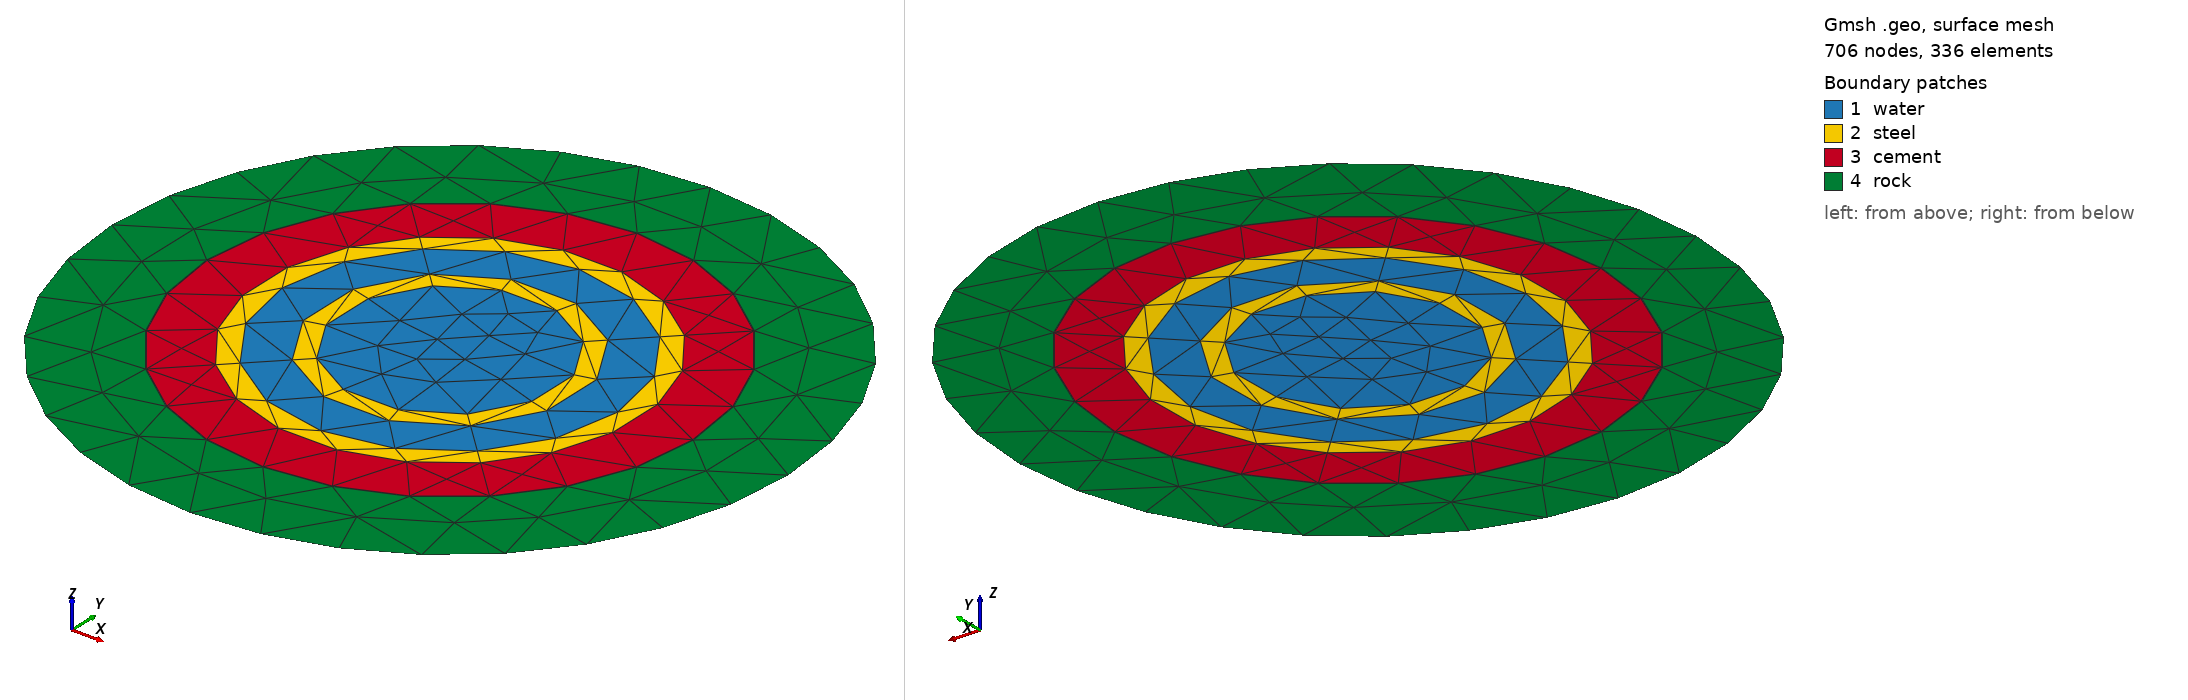

Gmsh geometry script, surface-meshed: 706 nodes, 336 surface elements. Boundary patches (legend numbers): 1 water, 2 steel, 3 cement, 4 rock. Left view from above one corner, right view from below the opposite corner. Legend entries are the model's physical surfaces. The drawing asked Gmsh for element sizes between 1% and 20% of the model's largest extent; the script's own settings can give other sizes.

=== realWellWFilm.geo (drawn) ===
DefineConstant[scale = 1];
DefineConstant[factor = 1];
DefineConstant[r1 = 0.09525];
DefineConstant[r2 = 0.01750];
DefineConstant[r3 = 0.03725];
DefineConstant[r4 = 0.01750];
DefineConstant[r5 = 0.04950];
DefineConstant[r6 = 0.00050];
DefineConstant[r7 = 0.08500];

DefineConstant[el_size_1 = 0.0125];
DefineConstant[el_size_2 = 0.005];
DefineConstant[el_size_3 = 0.0175];
DefineConstant[el_size_4 = 0.025];

r1*=scale;
r2*=scale;
r3*=scale;
r4*=scale;
r5*=scale;
r6*=scale;
r7*=scale;


el_size_1*=scale;
el_size_2*=scale;
el_size_3*=scale;
el_size_4*=scale;

dist1=r1;
dist2=r2+dist1;
dist3=r3+dist2;
dist4=r4+dist3;
dist5=r5+dist4;
dist6=r6+dist5;
dist7=r7+dist6;
pi_val = 3.14159265358979323846264338327950288;


p_0 = newp; Point(p_0) = { 0 , 0 , 0 };//center

////////////////////////////INNER CIRCLE
//inner circle
p_c1_1 = newp; Point(p_c1_1) = { dist1 * Cos(pi_val/4) , dist1 * Sin(pi_val/4) , 0 };
p_c1_2 = newp; Point(p_c1_2) = {-dist1 * Cos(pi_val/4) , dist1 * Sin(pi_val/4) , 0 };
p_c1_3 = newp; Point(p_c1_3) = {-dist1 * Cos(pi_val/4) ,-dist1 * Sin(pi_val/4) , 0 };
p_c1_4 = newp; Point(p_c1_4) = { dist1 * Cos(pi_val/4) ,-dist1 * Sin(pi_val/4) , 0 };

//arcs
a_c1_1 = newl; Circle(a_c1_1) = {p_c1_1 , p_0 , p_c1_2};
a_c1_2 = newl; Circle(a_c1_2) = {p_c1_2 , p_0 , p_c1_3};
a_c1_3 = newl; Circle(a_c1_3) = {p_c1_3 , p_0 , p_c1_4};
a_c1_4 = newl; Circle(a_c1_4) = {p_c1_4 , p_0 , p_c1_1};

//surfaces
edges_list_1[] = {a_c1_1,a_c1_2,a_c1_3,a_c1_4};
ll_c1_1 = newll; Line Loop(ll_c1_1) = edges_list_1[];
s_c1_1 = news; Plane Surface(s_c1_1) = {ll_c1_1};


///circle 2
//inner circle
p_c2_1 = newp; Point(p_c2_1) = { dist2 * Cos(pi_val/4) , dist2 * Sin(pi_val/4) , 0 };
p_c2_2 = newp; Point(p_c2_2) = {-dist2 * Cos(pi_val/4) , dist2 * Sin(pi_val/4) , 0 };
p_c2_3 = newp; Point(p_c2_3) = {-dist2 * Cos(pi_val/4) ,-dist2 * Sin(pi_val/4) , 0 };
p_c2_4 = newp; Point(p_c2_4) = { dist2 * Cos(pi_val/4) ,-dist2 * Sin(pi_val/4) , 0 };

//arcs
a_c2_1 = newl; Circle(a_c2_1) = {p_c2_1 , p_0 , p_c2_2};
a_c2_2 = newl; Circle(a_c2_2) = {p_c2_2 , p_0 , p_c2_3};
a_c2_3 = newl; Circle(a_c2_3) = {p_c2_3 , p_0 , p_c2_4};
a_c2_4 = newl; Circle(a_c2_4) = {p_c2_4 , p_0 , p_c2_1};

//surfaces
edges_list_2[] = {a_c2_1,a_c2_2,a_c2_3,a_c2_4};
ll_c2_1 = newll; Line Loop(ll_c2_1) = edges_list_2[];
s_c2_1 = news; Plane Surface(s_c2_1) = {ll_c2_1,ll_c1_1};


///circle 3
//inner circle
p_c3_1 = newp; Point(p_c3_1) = { dist3 * Cos(pi_val/4) , dist3 * Sin(pi_val/4) , 0 };
p_c3_2 = newp; Point(p_c3_2) = {-dist3 * Cos(pi_val/4) , dist3 * Sin(pi_val/4) , 0 };
p_c3_3 = newp; Point(p_c3_3) = {-dist3 * Cos(pi_val/4) ,-dist3 * Sin(pi_val/4) , 0 };
p_c3_4 = newp; Point(p_c3_4) = { dist3 * Cos(pi_val/4) ,-dist3 * Sin(pi_val/4) , 0 };

//arcs
a_c3_1 = newl; Circle(a_c3_1) = {p_c3_1 , p_0 , p_c3_2};
a_c3_2 = newl; Circle(a_c3_2) = {p_c3_2 , p_0 , p_c3_3};
a_c3_3 = newl; Circle(a_c3_3) = {p_c3_3 , p_0 , p_c3_4};
a_c3_4 = newl; Circle(a_c3_4) = {p_c3_4 , p_0 , p_c3_1};

//surfaces
edges_list_3[] = {a_c3_1,a_c3_2,a_c3_3,a_c3_4};
ll_c3_1 = newll; Line Loop(ll_c3_1) = edges_list_3[];
s_c3_1 = news; Plane Surface(s_c3_1) = {ll_c3_1,ll_c2_1};

///circle 4
//inner circle
p_c4_1 = newp; Point(p_c4_1) = { dist4 * Cos(pi_val/4) , dist4 * Sin(pi_val/4) , 0 };
p_c4_2 = newp; Point(p_c4_2) = {-dist4 * Cos(pi_val/4) , dist4 * Sin(pi_val/4) , 0 };
p_c4_3 = newp; Point(p_c4_3) = {-dist4 * Cos(pi_val/4) ,-dist4 * Sin(pi_val/4) , 0 };
p_c4_4 = newp; Point(p_c4_4) = { dist4 * Cos(pi_val/4) ,-dist4 * Sin(pi_val/4) , 0 };

//arcs
a_c4_1 = newl; Circle(a_c4_1) = {p_c4_1 , p_0 , p_c4_2};
a_c4_2 = newl; Circle(a_c4_2) = {p_c4_2 , p_0 , p_c4_3};
a_c4_3 = newl; Circle(a_c4_3) = {p_c4_3 , p_0 , p_c4_4};
a_c4_4 = newl; Circle(a_c4_4) = {p_c4_4 , p_0 , p_c4_1};

//surfaces
edges_list_4[] = {a_c4_1,a_c4_2,a_c4_3,a_c4_4};
ll_c4_1 = newll; Line Loop(ll_c4_1) = edges_list_4[];
s_c4_1 = news; Plane Surface(s_c4_1) = {ll_c4_1,ll_c3_1};

///circle 5
//inner circle
p_c5_1 = newp; Point(p_c5_1) = { dist5 * Cos(pi_val/4) , dist5 * Sin(pi_val/4) , 0 };
p_c5_2 = newp; Point(p_c5_2) = {-dist5 * Cos(pi_val/4) , dist5 * Sin(pi_val/4) , 0 };
p_c5_3 = newp; Point(p_c5_3) = {-dist5 * Cos(pi_val/4) ,-dist5 * Sin(pi_val/4) , 0 };
p_c5_4 = newp; Point(p_c5_4) = { dist5 * Cos(pi_val/4) ,-dist5 * Sin(pi_val/4) , 0 };

//arcs
a_c5_1 = newl; Circle(a_c5_1) = {p_c5_1 , p_0 , p_c5_2};
a_c5_2 = newl; Circle(a_c5_2) = {p_c5_2 , p_0 , p_c5_3};
a_c5_3 = newl; Circle(a_c5_3) = {p_c5_3 , p_0 , p_c5_4};
a_c5_4 = newl; Circle(a_c5_4) = {p_c5_4 , p_0 , p_c5_1};

//surfaces
edges_list_5[] = {a_c5_1,a_c5_2,a_c5_3,a_c5_4};
ll_c5_1 = newll; Line Loop(ll_c5_1) = edges_list_5[];
s_c5_1 = news; Plane Surface(s_c5_1) = {ll_c5_1,ll_c4_1};

///circle 6
//inner circle
p_c6_1 = newp; Point(p_c6_1) = { dist6 * Cos(pi_val/4) , dist6 * Sin(pi_val/4) , 0 };
p_c6_2 = newp; Point(p_c6_2) = {-dist6 * Cos(pi_val/4) , dist6 * Sin(pi_val/4) , 0 };
p_c6_3 = newp; Point(p_c6_3) = {-dist6 * Cos(pi_val/4) ,-dist6 * Sin(pi_val/4) , 0 };
p_c6_4 = newp; Point(p_c6_4) = { dist6 * Cos(pi_val/4) ,-dist6 * Sin(pi_val/4) , 0 };

//arcs
a_c6_1 = newl; Circle(a_c6_1) = {p_c6_1 , p_0 , p_c6_2};
a_c6_2 = newl; Circle(a_c6_2) = {p_c6_2 , p_0 , p_c6_3};
a_c6_3 = newl; Circle(a_c6_3) = {p_c6_3 , p_0 , p_c6_4};
a_c6_4 = newl; Circle(a_c6_4) = {p_c6_4 , p_0 , p_c6_1};

//surfaces
edges_list_6[] = {a_c6_1,a_c6_2,a_c6_3,a_c6_4};
ll_c6_1 = newll; Line Loop(ll_c6_1) = edges_list_6[];
s_c6_1 = news; Plane Surface(s_c6_1) = {ll_c6_1,ll_c5_1};

///circle 7
//inner circle
p_c7_1 = newp; Point(p_c7_1) = { dist7 * Cos(pi_val/4) , dist7 * Sin(pi_val/4) , 0 };
p_c7_2 = newp; Point(p_c7_2) = {-dist7 * Cos(pi_val/4) , dist7 * Sin(pi_val/4) , 0 };
p_c7_3 = newp; Point(p_c7_3) = {-dist7 * Cos(pi_val/4) ,-dist7 * Sin(pi_val/4) , 0 };
p_c7_4 = newp; Point(p_c7_4) = { dist7 * Cos(pi_val/4) ,-dist7 * Sin(pi_val/4) , 0 };

//arcs
a_c7_1 = newl; Circle(a_c7_1) = {p_c7_1 , p_0 , p_c7_2};
a_c7_2 = newl; Circle(a_c7_2) = {p_c7_2 , p_0 , p_c7_3};
a_c7_3 = newl; Circle(a_c7_3) = {p_c7_3 , p_0 , p_c7_4};
a_c7_4 = newl; Circle(a_c7_4) = {p_c7_4 , p_0 , p_c7_1};

//surfaces
edges_list_7[] = {a_c7_1,a_c7_2,a_c7_3,a_c7_4};
ll_c7_1 = newll; Line Loop(ll_c7_1) = edges_list_7[];
s_c7_1 = news; Plane Surface(s_c7_1) = {ll_c7_1,ll_c6_1};


Coherence;

allsurfaces[] = Surface '*';

boundary[] = CombinedBoundary{ Surface{allsurfaces[]}; } ;

Physical Surface("water",1) = {s_c1_1, s_c3_1,s_c6_1};
Physical Surface("steel",2) 	  = {s_c2_1, s_c4_1} ;
Physical Surface("cement",3) = {s_c5_1} ;
Physical Surface("rock",4) = {s_c7_1} ;
Physical Line("boundary", 5)   = boundary[];

waterMaterials[] = Physical Surface(1);
waterMaterialsBound[] = CombinedBoundary{ Surface{waterMaterials[]}; };

steelMaterials[] = Physical Surface(2);
steelMaterialsBound[] = CombinedBoundary{ Surface{steelMaterials[]}; };

cementMaterials[] = Physical Surface(3);
cementMaterialsBound[] = CombinedBoundary{ Surface{cementMaterials[]}; };

rockMaterials[] = Physical Surface(4);
rockMaterialsBound[] = CombinedBoundary{ Surface{rockMaterials[]}; };



Field[1] = MathEval;
Field[1].F = Sprintf("%g", el_size_1);

Field[2] = Restrict;
Field[2].IField = 1;
Field[2].FacesList = {Abs(waterMaterials[])};
Field[2].EdgesList = {Abs(waterMaterialsBound[])};

Field[3] = MathEval;
Field[3].F = Sprintf("%g", el_size_2);

Field[4] = Restrict;
Field[4].IField = 3;
Field[4].FacesList = {Abs(steelMaterials[])};
Field[4].EdgesList = {Abs(steelMaterialsBound[])};

Field[5] = MathEval;
Field[5].F = Sprintf("%g", el_size_3);

Field[6] = Restrict;
Field[6].IField = 5;
Field[6].FacesList = {Abs(cementMaterials[])};
Field[6].EdgesList = {Abs(cementMaterialsBound[])};

Field[7] = MathEval;
Field[7].F = Sprintf("%g", el_size_4);

Field[8] = Restrict;
Field[8].IField = 7;
Field[8].FacesList = {Abs(rockMaterials[])};
Field[8].EdgesList = {Abs(rockMaterialsBound[])};

Field[10] = Min;
Field[10].FieldsList = {2,4,6,8};

Background Field = 10;

Mesh.CharacteristicLengthExtendFromBoundary = 0;
Mesh.ElementOrder=2;
